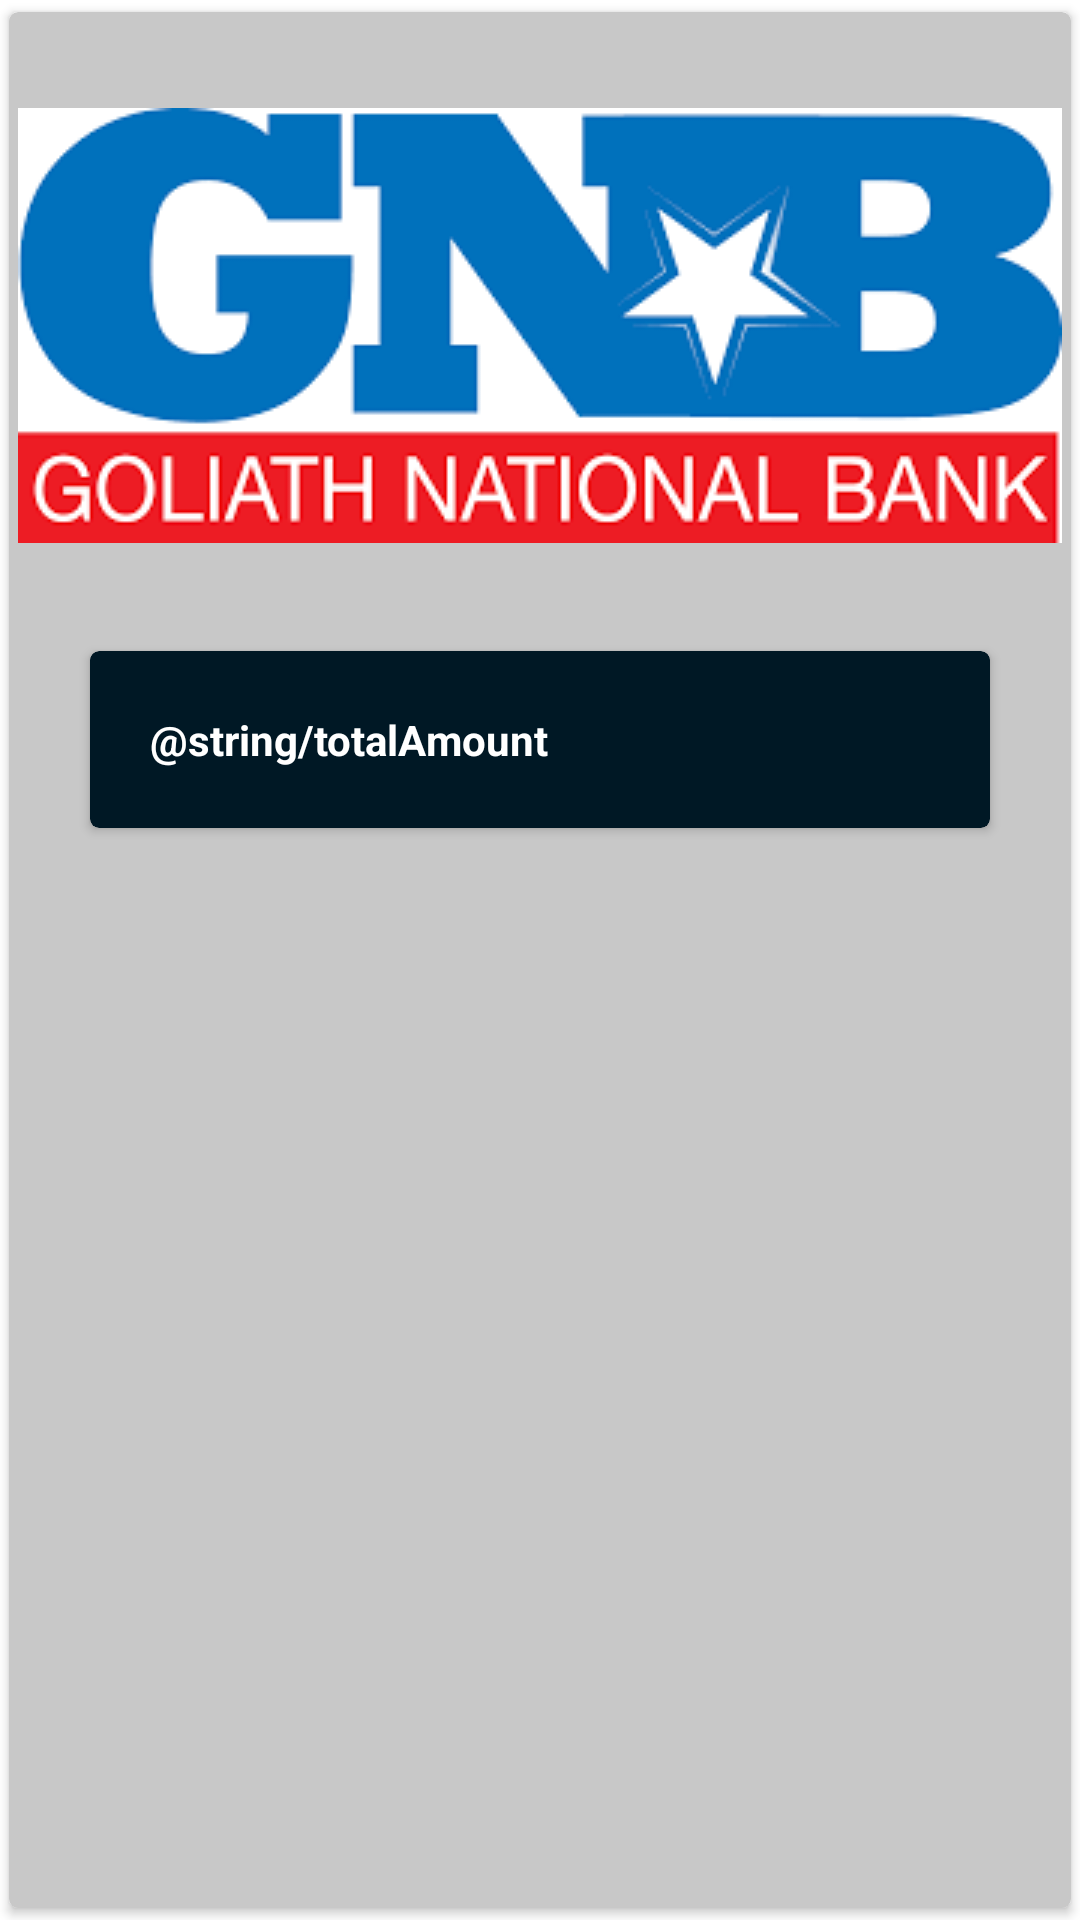

Android layout source for this screen:
<!-- AndroidManifest.xml: application theme Theme.AndroidDemoApplication -->
<!-- res/layout/dialog_individual_product_gnb.xml -->
<?xml version="1.0" encoding="utf-8"?>
<layout xmlns:tools="http://schemas.android.com/tools"
 xmlns:android="http://schemas.android.com/apk/res/android"
 xmlns:app="http://schemas.android.com/apk/res-auto">

 <data>
  <variable
   name="setTotalOfSku"
   type="String" />
 </data>

 <androidx.cardview.widget.CardView
  android:layout_width="300dp"
  android:layout_height="wrap_content"
  android:backgroundTint="@color/dialogBack"
  android:elevation="4dp"
  app:cardCornerRadius="3dp"
  app:cardPreventCornerOverlap="true"
  app:cardUseCompatPadding="true">

  <androidx.constraintlayout.widget.ConstraintLayout
   android:layout_width="match_parent"
   android:layout_height="match_parent">

   <androidx.appcompat.widget.AppCompatImageView
    android:id="@+id/gnbMainImage"
    android:layout_width="wrap_content"
    android:layout_height="wrap_content"
    android:layout_marginStart="32dp"
    android:layout_marginTop="32dp"
    android:layout_marginEnd="32dp"
    app:layout_constraintEnd_toEndOf="parent"
    app:layout_constraintStart_toStartOf="parent"
    app:layout_constraintTop_toTopOf="parent"
    app:srcCompat="@drawable/gnb" />

   <androidx.cardview.widget.CardView
    android:id="@+id/cardView"
    android:layout_width="0dp"
    android:layout_height="wrap_content"
    android:layout_marginStart="24dp"
    android:layout_marginTop="32dp"
    android:layout_marginEnd="24dp"
    android:backgroundTint="@color/darkBlue"
    android:elevation="4dp"
    app:cardCornerRadius="3dp"
    app:cardPreventCornerOverlap="true"
    app:cardUseCompatPadding="true"
    app:layout_constraintEnd_toEndOf="parent"
    app:layout_constraintStart_toStartOf="parent"
    app:layout_constraintTop_toBottomOf="@+id/gnbMainImage">

    <androidx.constraintlayout.widget.ConstraintLayout
     android:layout_width="match_parent"
     android:layout_height="wrap_content">

     <androidx.appcompat.widget.AppCompatTextView
      android:id="@+id/nameTag"
      android:layout_width="wrap_content"
      android:layout_height="wrap_content"
      android:layout_marginStart="20dp"
      android:layout_marginTop="20dp"
      android:layout_marginBottom="20dp"
      android:ellipsize="end"
      android:maxLines="1"
      android:text="@string/totalAmount"
      android:textColor="@color/white"
      android:textStyle="bold"
      app:layout_constraintBottom_toBottomOf="parent"
      app:layout_constraintStart_toStartOf="parent"
      app:layout_constraintTop_toTopOf="parent" />

     <androidx.appcompat.widget.AppCompatTextView
      android:id="@+id/skuName"
      android:layout_width="wrap_content"
      android:layout_height="wrap_content"
      android:layout_marginStart="8dp"
      android:ellipsize="end"
      android:maxLines="1"
      android:text="@{setTotalOfSku}"
      android:textColor="@color/white"
      app:layout_constraintStart_toEndOf="@+id/nameTag"
      app:layout_constraintTop_toTopOf="@+id/nameTag" />

    </androidx.constraintlayout.widget.ConstraintLayout>
   </androidx.cardview.widget.CardView>

   <androidx.recyclerview.widget.RecyclerView
    android:id="@+id/dialogRecyclerView"
    android:layout_width="0dp"
    android:layout_height="190dp"
    android:layout_marginStart="24dp"
    android:layout_marginTop="24dp"
    android:layout_marginEnd="24dp"
    android:layout_marginBottom="16dp"
    app:layout_constraintBottom_toBottomOf="parent"
    app:layout_constraintEnd_toEndOf="parent"
    app:layout_constraintStart_toStartOf="parent"
    app:layout_constraintTop_toBottomOf="@+id/cardView"
    app:layout_constraintVertical_bias="0.0" />
  </androidx.constraintlayout.widget.ConstraintLayout>
 </androidx.cardview.widget.CardView>
</layout>
<!-- resources referenced by this layout -->
<resources>
  <color name="darkBlue">#001825</color>
  <color name="dialogBack">#C8C8C8</color>
  <color name="white">#FFFFFFFF</color>
  <!-- drawable gnb: png bitmap (drawable, 6737 bytes) -->
  <style name="Theme.AndroidDemoApplication" parent="Theme.MaterialComponents.DayNight.DarkActionBar">
    
    <item name="colorPrimary">@color/purple_500</item>
    <item name="colorPrimaryVariant">@color/purple_700</item>
    <item name="colorOnPrimary">@color/white</item>
    
    <item name="colorSecondary">@color/teal_200</item>
    <item name="colorSecondaryVariant">@color/teal_700</item>
    <item name="colorOnSecondary">@color/black</item>
    
    <item name="android:statusBarColor" tools:targetApi="l">?attr/colorPrimaryVariant</item>
    
   </style>
  <color name="purple_500">#FF6200EE</color>
  <color name="purple_700">#FF3700B3</color>
  <color name="teal_200">#FF03DAC5</color>
  <color name="teal_700">#FF018786</color>
  <color name="black">#FF000000</color>
</resources>
